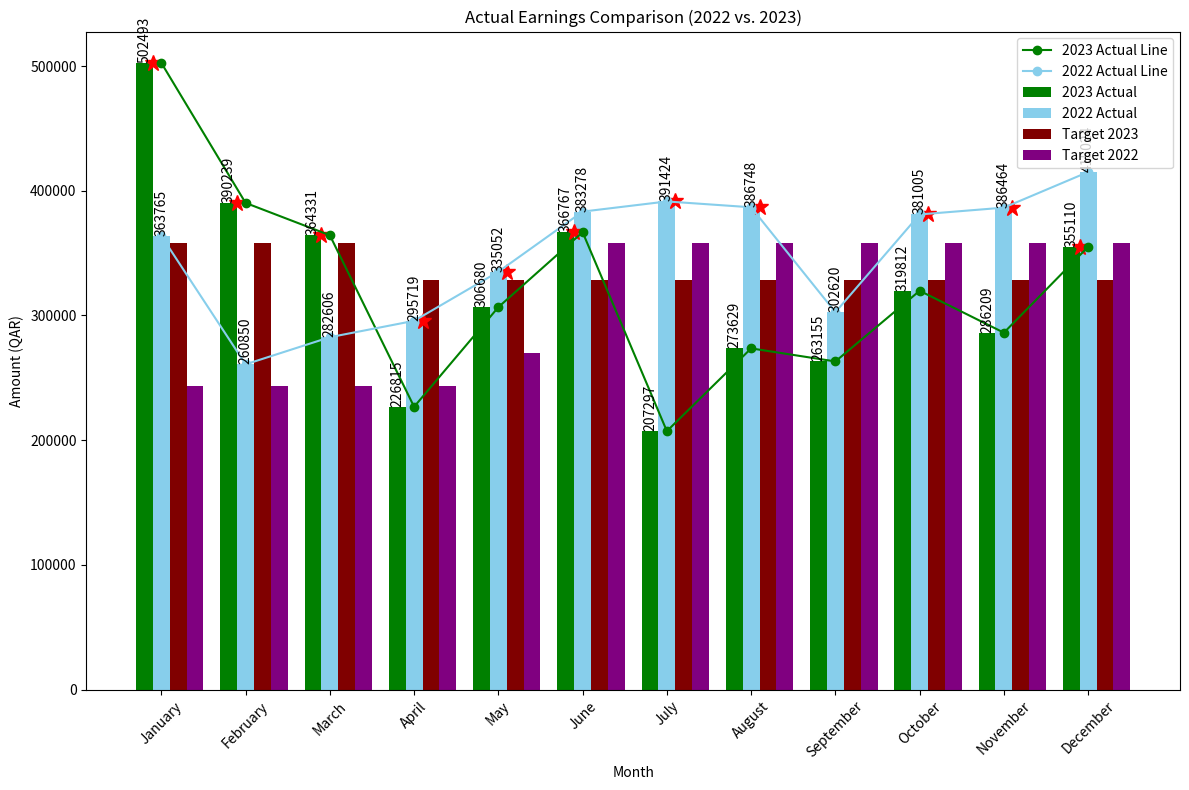

Write the Python code that produced this figure.
import pandas as pd
import matplotlib.pyplot as plt

# Create DataFrame from the provided data
data = {
    'Month': ['January', 'February', 'March', 'April', 'May', 'June', 'July', 'August', 'September', 'October', 'November', 'December'],
    '2023 Actual': [502493, 390239, 364331, 226815, 306680, 366767, 207297, 273629, 263155, 319812, 286209, 355110],
    '2022 Actual': [363765, 260850, 282606, 295719, 335052, 383278, 391424, 386748, 302620, 381005, 386464, 415024],
    'Target 2023': [358278, 358278, 358278, 328278, 328278, 328278, 328278, 328278, 328278, 328278, 328278, 328278],
    'Target 2022': [243750, 243750, 243750, 243750, 269750, 358278, 358278, 358278, 358278, 358278, 358278, 358278]
}

df = pd.DataFrame(data)

# Convert 'Month' to categorical with correct order
df['Month'] = pd.Categorical(df['Month'], categories=['January', 'February', 'March', 'April', 'May', 'June', 'July', 'August', 'September', 'October', 'November', 'December'], ordered=True)

# Sort the DataFrame by month
df = df.sort_values('Month')

# Summarize the data
summary = df.groupby('Month', observed=False).sum().reset_index()

# Visualize the data
plt.figure(figsize=(12, 8))
bar_width = 0.2
index = summary.index

# Plot the bars for 2023 Actual
bars_2023_actual = plt.bar(index - bar_width, summary['2023 Actual'], width=bar_width, label='2023 Actual', color='green')

# Plot the bars for 2022 Actual
bars_2022_actual = plt.bar(index, summary['2022 Actual'], width=bar_width, label='2022 Actual', color='skyblue')

# Plot the bars for Target 2023
bars_target_2023 = plt.bar(index + bar_width, summary['Target 2023'], width=bar_width, label='Target 2023', color='maroon')

# Plot the bars for Target 2022
bars_target_2022 = plt.bar(index + 2 * bar_width, summary['Target 2022'], width=bar_width, label='Target 2022', color='purple')

# Mark the columns with a star if either 2023 Actual or 2022 Actual reaches or exceeds the target amount
for i in range(len(summary)):
    if summary.loc[i, '2023 Actual'] >= summary.loc[i, 'Target 2023']:
        plt.plot(index[i] - bar_width / 2, summary.loc[i, '2023 Actual'], marker='*', markersize=12, color='red')
    elif summary.loc[i, '2022 Actual'] >= summary.loc[i, 'Target 2022']:
        plt.plot(index[i] + bar_width / 2, summary.loc[i, '2022 Actual'], marker='*', markersize=12, color='red')

# Display actual amount values on top of each column for 2023 Actual (vertical)
for bar, actual in zip(bars_2023_actual, summary['2023 Actual']):
    plt.text(bar.get_x() + bar.get_width() / 2, bar.get_height(), actual, ha='center', va='bottom', color='black', rotation=90)

# Display actual amount values on top of each column for 2022 Actual (vertical)
for bar, actual in zip(bars_2022_actual, summary['2022 Actual']):
    plt.text(bar.get_x() + bar.get_width() / 2, bar.get_height(), actual, ha='center', va='bottom', color='black', rotation=90)

# Add line chart for 2023 Actual
plt.plot(index, summary['2023 Actual'], color='green', marker='o', label='2023 Actual Line')

# Add line chart for 2022 Actual
plt.plot(index, summary['2022 Actual'], color='skyblue', marker='o', label='2022 Actual Line')

plt.xlabel('Month')
plt.ylabel('Amount (QAR)')
plt.title('Actual Earnings Comparison (2022 vs. 2023)')
plt.xticks(index, summary['Month'], rotation=45)
plt.legend()

plt.tight_layout()
plt.show()
